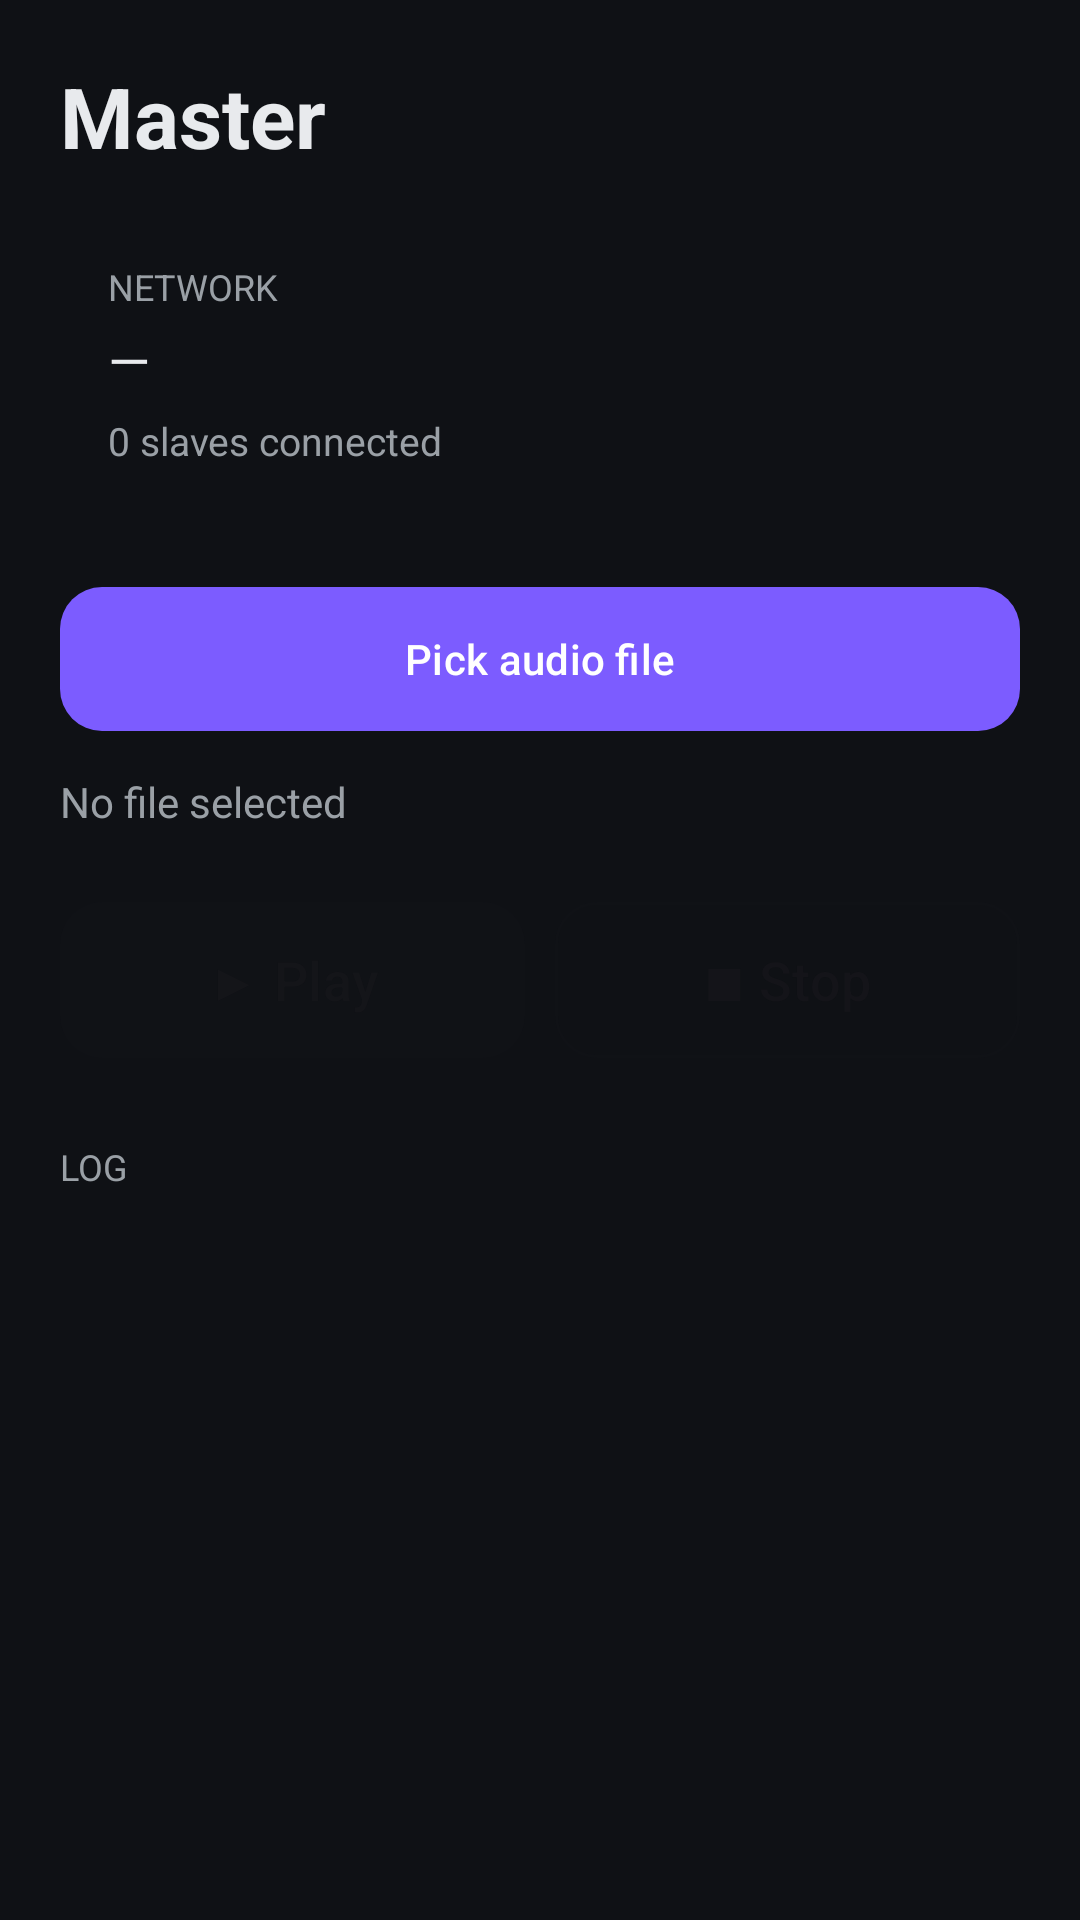

Produce the Android XML layout that renders to this screen, including the resource entries it uses.
<!-- AndroidManifest.xml: application theme Theme.SyncSpeaker -->
<!-- res/layout/activity_master.xml -->
<?xml version="1.0" encoding="utf-8"?>
<ScrollView xmlns:android="http://schemas.android.com/apk/res/android"
    xmlns:app="http://schemas.android.com/apk/res-auto"
    android:layout_width="match_parent"
    android:layout_height="match_parent"
    android:fillViewport="true">

    <LinearLayout
        android:layout_width="match_parent"
        android:layout_height="wrap_content"
        android:orientation="vertical"
        android:padding="20dp">

        <TextView
            android:layout_width="wrap_content"
            android:layout_height="wrap_content"
            android:text="Master"
            android:textSize="28sp"
            android:textStyle="bold"
            android:textColor="@color/text" />

        <LinearLayout
            android:layout_width="match_parent"
            android:layout_height="wrap_content"
            android:orientation="vertical"
            android:padding="16dp"
            android:layout_marginTop="14dp"
            android:background="@drawable/bg_card">

            <TextView
                android:layout_width="wrap_content"
                android:layout_height="wrap_content"
                android:text="Network"
                android:textColor="@color/textDim"
                android:textSize="12sp"
                android:textAllCaps="true" />

            <TextView
                android:id="@+id/tvIp"
                android:layout_width="wrap_content"
                android:layout_height="wrap_content"
                android:text="—"
                android:textColor="@color/text"
                android:textSize="18sp"
                android:layout_marginTop="4dp" />

            <TextView
                android:id="@+id/tvSlaveCount"
                android:layout_width="wrap_content"
                android:layout_height="wrap_content"
                android:text="0 slaves connected"
                android:textColor="@color/textDim"
                android:textSize="13sp"
                android:layout_marginTop="6dp" />
        </LinearLayout>

        <com.google.android.material.button.MaterialButton
            android:id="@+id/btnPick"
            android:layout_width="match_parent"
            android:layout_height="56dp"
            android:layout_marginTop="20dp"
            android:text="Pick audio file"
            android:textAllCaps="false"
            app:cornerRadius="14dp" />

        <TextView
            android:id="@+id/tvFile"
            android:layout_width="match_parent"
            android:layout_height="wrap_content"
            android:text="No file selected"
            android:textColor="@color/textDim"
            android:layout_marginTop="10dp" />

        <LinearLayout
            android:layout_width="match_parent"
            android:layout_height="wrap_content"
            android:orientation="horizontal"
            android:layout_marginTop="20dp">

            <com.google.android.material.button.MaterialButton
                android:id="@+id/btnPlay"
                android:layout_width="0dp"
                android:layout_weight="1"
                android:layout_height="60dp"
                android:text="▶ Play"
                android:textAllCaps="false"
                android:textSize="18sp"
                android:enabled="false"
                app:cornerRadius="14dp" />

            <com.google.android.material.button.MaterialButton
                android:id="@+id/btnStop"
                android:layout_width="0dp"
                android:layout_weight="1"
                android:layout_marginStart="10dp"
                android:layout_height="60dp"
                android:text="■ Stop"
                android:textAllCaps="false"
                android:textSize="18sp"
                android:enabled="false"
                style="@style/Widget.Material3.Button.OutlinedButton"
                app:cornerRadius="14dp" />
        </LinearLayout>

        <TextView
            android:layout_width="wrap_content"
            android:layout_height="wrap_content"
            android:text="Log"
            android:textColor="@color/textDim"
            android:textSize="12sp"
            android:textAllCaps="true"
            android:layout_marginTop="24dp" />

        <TextView
            android:id="@+id/tvLog"
            android:layout_width="match_parent"
            android:layout_height="wrap_content"
            android:padding="12dp"
            android:layout_marginTop="6dp"
            android:background="@drawable/bg_card"
            android:fontFamily="monospace"
            android:textColor="@color/text"
            android:textSize="12sp"
            android:minHeight="160dp" />
    </LinearLayout>
</ScrollView>
<!-- resources referenced by this layout -->
<resources>
  <color name="text">#E8EAED</color>
  <color name="textDim">#9AA0A6</color>
  <style name="Theme.SyncSpeaker" parent="Theme.Material3.DayNight.NoActionBar">
          <item name="colorPrimary">@color/primary</item>
          <item name="colorOnPrimary">@color/onPrimary</item>
          <item name="android:colorBackground">@color/bg</item>
          <item name="android:windowBackground">@color/bg</item>
          <item name="android:textColorPrimary">@color/text</item>
          <item name="android:textColorSecondary">@color/textDim</item>
          <item name="android:statusBarColor" tools:targetApi="l">@color/bg</item>
      </style>
  <color name="primary">#7C5CFF</color>
  <color name="onPrimary">#FFFFFF</color>
  <color name="bg">#0F1115</color>
</resources>
